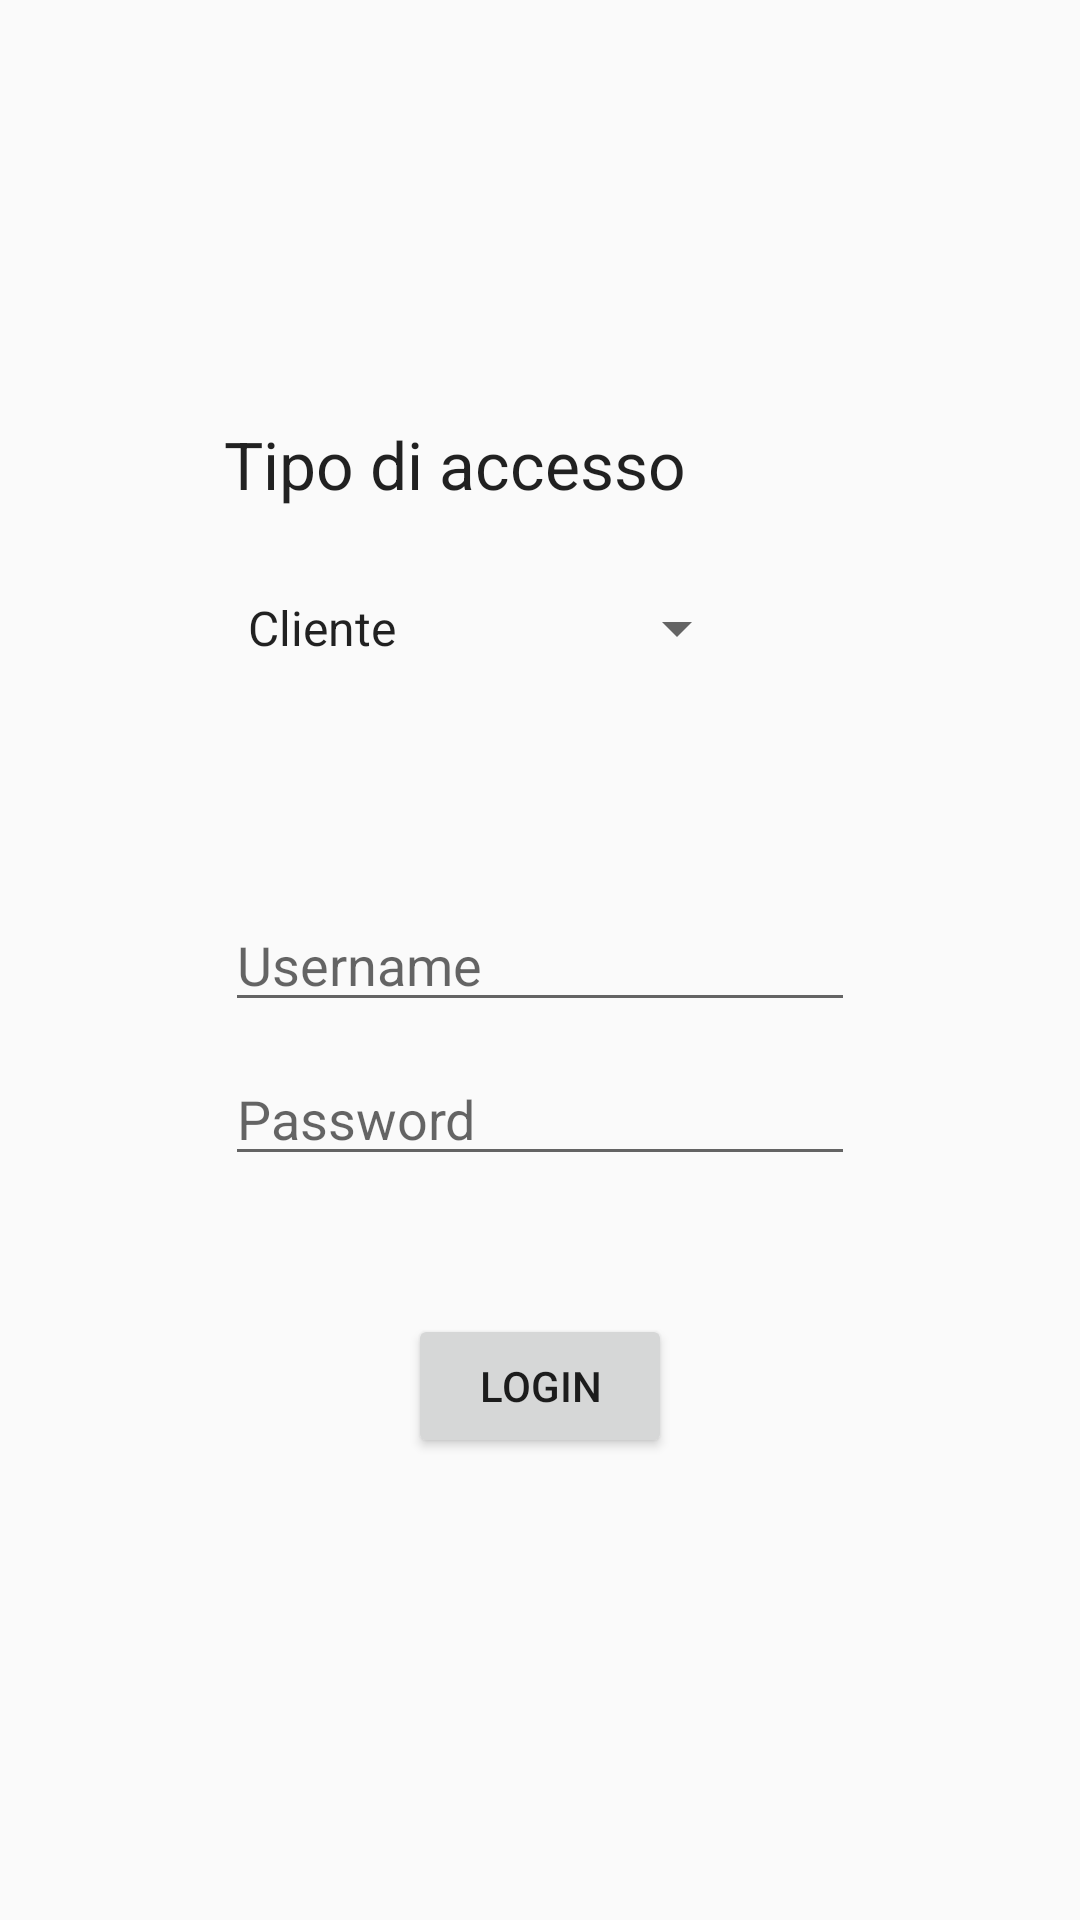

Write the Android layout XML for this screen, with the resource values it uses.
<!-- AndroidManifest.xml: application theme Fullscreen -->
<!-- res/layout/activity_login.xml -->
<?xml version="1.0" encoding="utf-8"?>
<RelativeLayout
    xmlns:android="http://schemas.android.com/apk/res/android"
    xmlns:tools="http://schemas.android.com/tools"
    android:layout_width="match_parent"
    android:layout_height="match_parent"
    android:paddingLeft="@dimen/activity_horizontal_margin"
    android:paddingRight="@dimen/activity_horizontal_margin"
    android:paddingTop="@dimen/activity_vertical_margin"
    android:paddingBottom="@dimen/activity_vertical_margin"
    tools:context="it.uniba.di.ivu.sms16.gruppo10.justpizza.LoginActivity">

    <TextView
        android:layout_width="wrap_content"
        android:layout_height="wrap_content"
        android:paddingLeft="75dp"
        android:paddingTop="140dp"
        android:textAppearance="?android:attr/textAppearanceLarge"
        android:text="Tipo di accesso"
        android:id="@+id/textView"
        />

    <EditText
        android:layout_width="wrap_content"
        android:layout_height="wrap_content"
        android:inputType="textPersonName"
        android:hint="Username"
        android:ems="10"
        android:id="@+id/UsernameForm"
        android:layout_centerVertical="true"
        android:layout_alignLeft="@+id/PasswordForm"
        android:layout_alignStart="@+id/PasswordForm" />

    <EditText
        android:layout_width="wrap_content"
        android:layout_height="wrap_content"
        android:inputType="textPassword"
        android:ems="10"
        android:hint="Password"
        android:id="@+id/PasswordForm"
        android:layout_below="@+id/UsernameForm"
        android:layout_centerHorizontal="true"
        android:layout_marginTop="10dp" />

    <Spinner
        android:layout_width="250dp"
        android:layout_height="80dp"
        android:id="@+id/spinner"
        android:entries="@array/TipiAccesso"
        android:layout_below="@+id/textView"
        android:paddingLeft="75dp"
        />

    <Button
        android:layout_width="wrap_content"
        android:layout_height="wrap_content"
        android:text="LOGIN"
        android:id="@+id/LoginButton"
        android:layout_below="@+id/PasswordForm"
        android:layout_centerHorizontal="true"
        android:layout_marginTop="46dp" />


</RelativeLayout>
<!-- resources referenced by this layout -->
<resources>
  <string-array name="TipiAccesso">
          <item>Cliente</item>
          <item>Pizzeria</item>
      </string-array>
  <style name="Fullscreen" parent="Theme.AppCompat.Light.NoActionBar">
          <item name="android:windowNoTitle">true</item>
  
      </style>
</resources>
